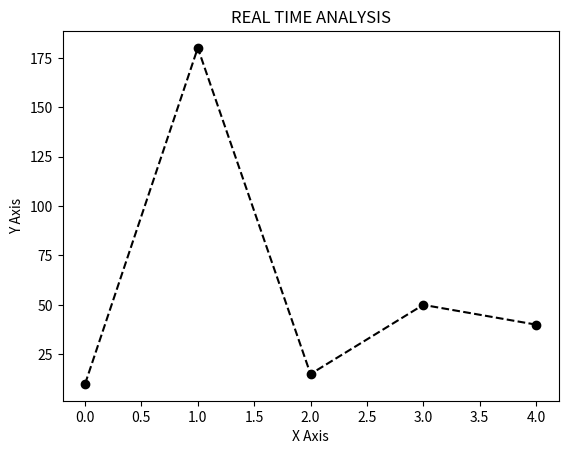

The matplotlib source for this figure:
import matplotlib.pyplot as plt
import numpy as np
x_axis = np.array([1, 15, 40, 20, 5])
y_axis = np.array([10, 180, 15, 50, 40])
plt.plot(y_axis, marker='o', linestyle="dashed", color="black")
plt.title('REAL TIME ANALYSIS')
plt.xlabel('X Axis')
plt.ylabel('Y Axis')
plt.show()

